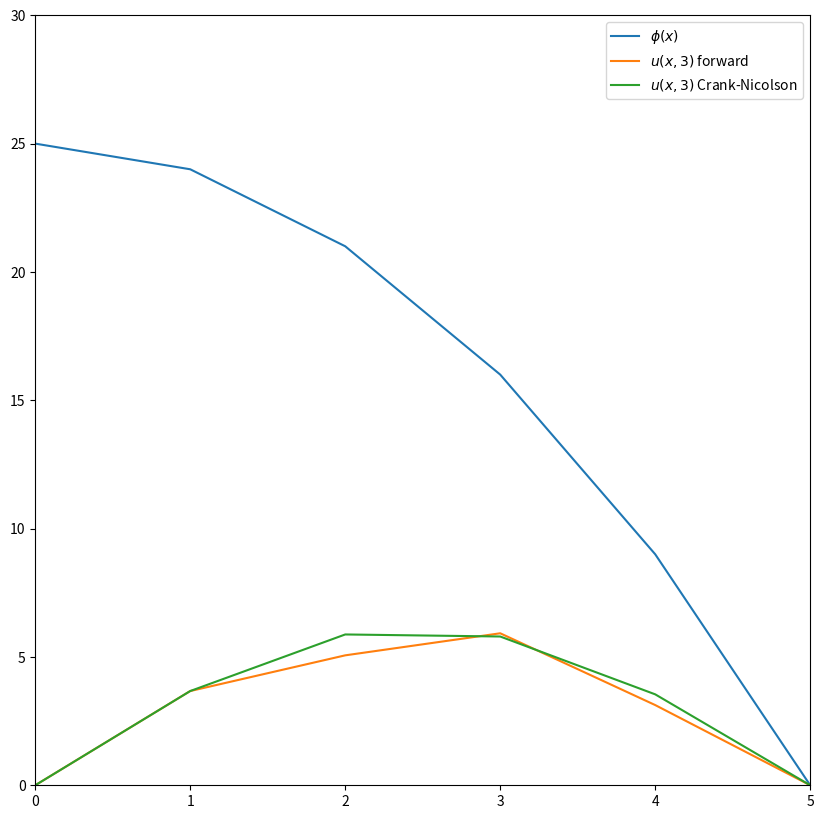

Python code for this plot:
#!/Users/<user>/anaconda/bin/python
"""Implementation of finite difference method to numerically solve the diffusion
equation with Dirichlet Boundary Conditions. Contains a FTCS and CTCS 
implentation."""
import numpy
from numpy.linalg import solve
from scipy.sparse import diags
from scipy.sparse.linalg import lsqr
from matplotlib import pyplot

dx = 1  # separation between points in x dimension
x_start, x_end = 0.0, 5.0  # x-bounds
x = numpy.arange(x_start, x_end + dx, dx)  # 1D x dimension

dt =  dx**2/2 # t separation steps for stability
t_start, t_end = 0.0, 3.0  # t-bounds
t = numpy.arange(t_start, t_end + dt, dt)  # 1D t dimension


def phi_0(x):
    """Creates initial condition of heat equation

    Arguments
    ---------
    x -- x-array to represent x-dimension
    """   
    u = 25 - x**2

    return u


def diff_forward(u, t, dt, dx, bd = 'Dirichlet'):
    """Implements a simple forward time centered space scheme for solving the
    diffusion equation for the Dirchlet Boundary conditions: u(0, t) = 0 and 
    u(l,t) = 0.

    Arguments
    ---------
    u -- initial condition of solution (array)
    t -- t-dimension linear array
    dt -- step distance between points in t
    dx -- step distance between points in x
    bd -- boundary data. Can be Dirichlet, Neumann, or Mixed. Dirichlet by 
          default
    """

    for t in t:
        un = u.copy()
        for i in range(1, len(u) - 1):
            u[i] = dt/dx**2 * (un[i+1] - 2*un[i] + un[i-1]) + un[i]
        # enforce appropriate boundary conditions
        if bd == 'Dirichlet':
            u[0] = 0
            u[-1] = 0
        elif bd == 'Neumann':
            u[0] = dt/dx**2 * 2 * (un[1] - un[0]) + un[0]
            u[-1] = dt/dx**2 * 2 * (un[-2] - un[-1]) + un[-1]
        elif bd == 'Mixed':
            u[0] = 0
            u[-1] = dt/dx**2 * 2 * (un[-2] - un[-1]) + un[-1]
        else:
            raise ValueError("Invalid Boundary Condition")
        
    return u


def diff_center(u, t, dt, dx, bd='Dirichlet'):
    """Implements a simple centered time and centered space scheme for solving
    the diffusion equation for the Dirchlet Boundary conditions: u(0, t) = 0 
    and u(l,t) = 0.

    Arguments
    ---------
    u -- initial condition of solution (array)
    t -- t-dimension linear array
    dt -- step distance between points in t
    dx -- step distance between points in x
    bd -- boundary data. Can be Dirichlet, Neumann, or Mixed. Dirichlet by 
          default
    """

    for i,t in enumerate(t):
    
        if i == 0:
            un = u.copy()
            for i in range(1, len(u) - 1):
                u[i] = dt/dx**2 * (un[i+1] - 2*un[i] + un[i-1]) + un[i]

            # enforce appropriate boundary conditions
            if bd == 'Dirichlet':
                u[0] = 0
                u[-1] = 0
            elif bd == 'Neumann':
                u[0] = dt/dx**2 * 2 * (un[1] - un[0]) + un[0]
                u[-1] = dt/dx**2 * 2 * (un[-2] - un[-1]) + un[-1]
            elif bd == 'Mixed':
                u[0] = 0
                u[-1] = dt/dx**2 * 2 * (un[-2] - un[-1]) + un[-1]
            else:
                raise ValueError("Invalid Boundary Condition")
        else:
            un2 = u.copy()
            for i in range(1, len(u) - 1):
                u[i] = 2 * dt/dx**2 * (un2[i+1] - 2*un2[i] + un2[i-1]) + un[i]

            # enforce appropriate boundary conditions
            if bd == 'Dirichlet':
                u[0] = 0
                u[-1] = 0
            elif bd == 'Neumann':
                u[0] = dt/dx**2 * 2 * (un2[1] - un2[0]) + un[0]
                u[-1] = dt/dx**2 * 2 * (un2[-2] - un2[-1]) + un[-1]
            elif bd == 'Mixed':
                u[0] = 0
                u[-1] = dt/dx**2 * 2 * (un2[-2] - un2[-1]) + un[-1]
            else:
                raise ValueError("Invalid Boundary Condition")
            un = un2

    return u


def diff_crank_nicolson(u, t, dt, dx, theta=0.5, bd='Dirichlet'):
    """Implements a Crank-Nicolson scheme for solving the diffusion equation 
    for the Dirchlet Boundary conditions: u(0, t) = 0 and u(l,t) = 0.

    Arguments
    ---------
    u -- initial condition of solution, an array.
    t -- t-dimension linear array
    dt -- step distance between points in t
    dx -- step distance between points in x
    theta -- theta value used in shceme. Between 0 and 1. Theta 0.5 default
    bd -- boundary data. Can be Dirichlet, Neumann, or Mixed. Dirichlet by 
          default
    """
    if 0 > theta or  theta > 1:
        raise ValueError("theta must be between 0 and 1")
    else:
        pass

    s = dt/dx**2
    n = len(u)
    u = numpy.array([u]).T
    alpha = 1 - theta

    if bd == 'Dirichlet':
        # create matrices for linear system
        A = diags([-theta*s, (1+2*theta*s), -theta*s], [2, 1, 0],
                    shape=(n-2, n)).toarray()
        A[0,0] = 0
        A[-1,-1] = 0
        B = diags([alpha*s, (1-2*alpha*s), alpha*s], [2, 1, 0],
                    shape=(n-2, n)).toarray()
        # step through time
        for i, t in enumerate(t):
            if i == 0:            
                B[0,0] = s*alpha
                B[-1,-1] = s*alpha
            else:
                B[0,0] = 0
                B[-1,-1] = 0
            un = u.copy()  # create a copy to work wth
            u_rhs = numpy.dot(B, un)
            u = lsqr(A,u_rhs)[0]  # least squared used since n x n-2 matrix

    elif bd == 'Neumann':
        # create Neumann matrices for linear system on lhs
        A = diags([-theta*s, (1+2*theta*s), -theta*s], [-1, 0, 1],
                    shape=(n, n)).toarray()
        A[0,1] *= 2
        A[-1,-2] *= 2
        # create rhs matrix
        B = diags([alpha*s, (1-2*alpha*s), alpha*s], [-1, 0, 1],
                    shape=(n, n)).toarray()
        B[0,1] *= 2
        B[-1,-2] *= 2
        # step through time
        for i, t in enumerate(t):
            un = u.copy()
            u_rhs = numpy.dot(B, un)
            u = solve(A, u_rhs)

    elif bd == 'Mixed':
        # create mixed lhs matrix
        A = diags([-theta*s, (1+2*theta*s), -theta*s], [2, 1, 0],
                    shape=(n-1, n)).toarray()
        A[0,0] = 0
        A[-1,-2] *= 2
        # create rhs matrix
        B = diags([alpha*s, (1-2*alpha*s), alpha*s], [2, 1, 0],
                    shape=(n-1, n)).toarray()
        B[-1,-2] *= 2
        
        
        for i, t in enumerate(t):
            if i == 0:
                B[0,0] = s*alpha
            else:
                B[0,0] = 0
            un = u.copy()
            u_rhs = numpy.dot(B, un)
            u = lsqr(A, u_rhs)[0]
    else:
        raise ValueError("Invalid Boundary Condition")

    return u

# set initial conditions
u_0 = phi_0(x)
u1 = u_0.copy()
u2 = u_0.copy()
u3 = u_0.copy()


# apply forward solver
u_forward = diff_forward(u1, t, dt, dx, bd='Dirichlet')
u_center = diff_center(u2, t, dt, dx, bd='Dirichlet')
u_cn = diff_crank_nicolson(u3, t, dt, dx, theta=0.5, bd='Dirichlet')

# plot to initial conditions and forward solution
size = 10
pyplot.figure(figsize=(size, size))
pyplot.plot(x, u_0, label="$\\phi(x)$")
pyplot.plot(x, u_forward, label="$u(x,3)$ forward")
#pyplot.plot(x, u_center, label="$u(x,3)$ center")
pyplot.plot(x, u_cn, label="$u(x,3)$ Crank-Nicolson")
pyplot.xlim(xmin=x_start, xmax=x_end)
pyplot.ylim(ymin=0, ymax=30)
pyplot.legend()
pyplot.savefig("Dirichlet_diff.png")
